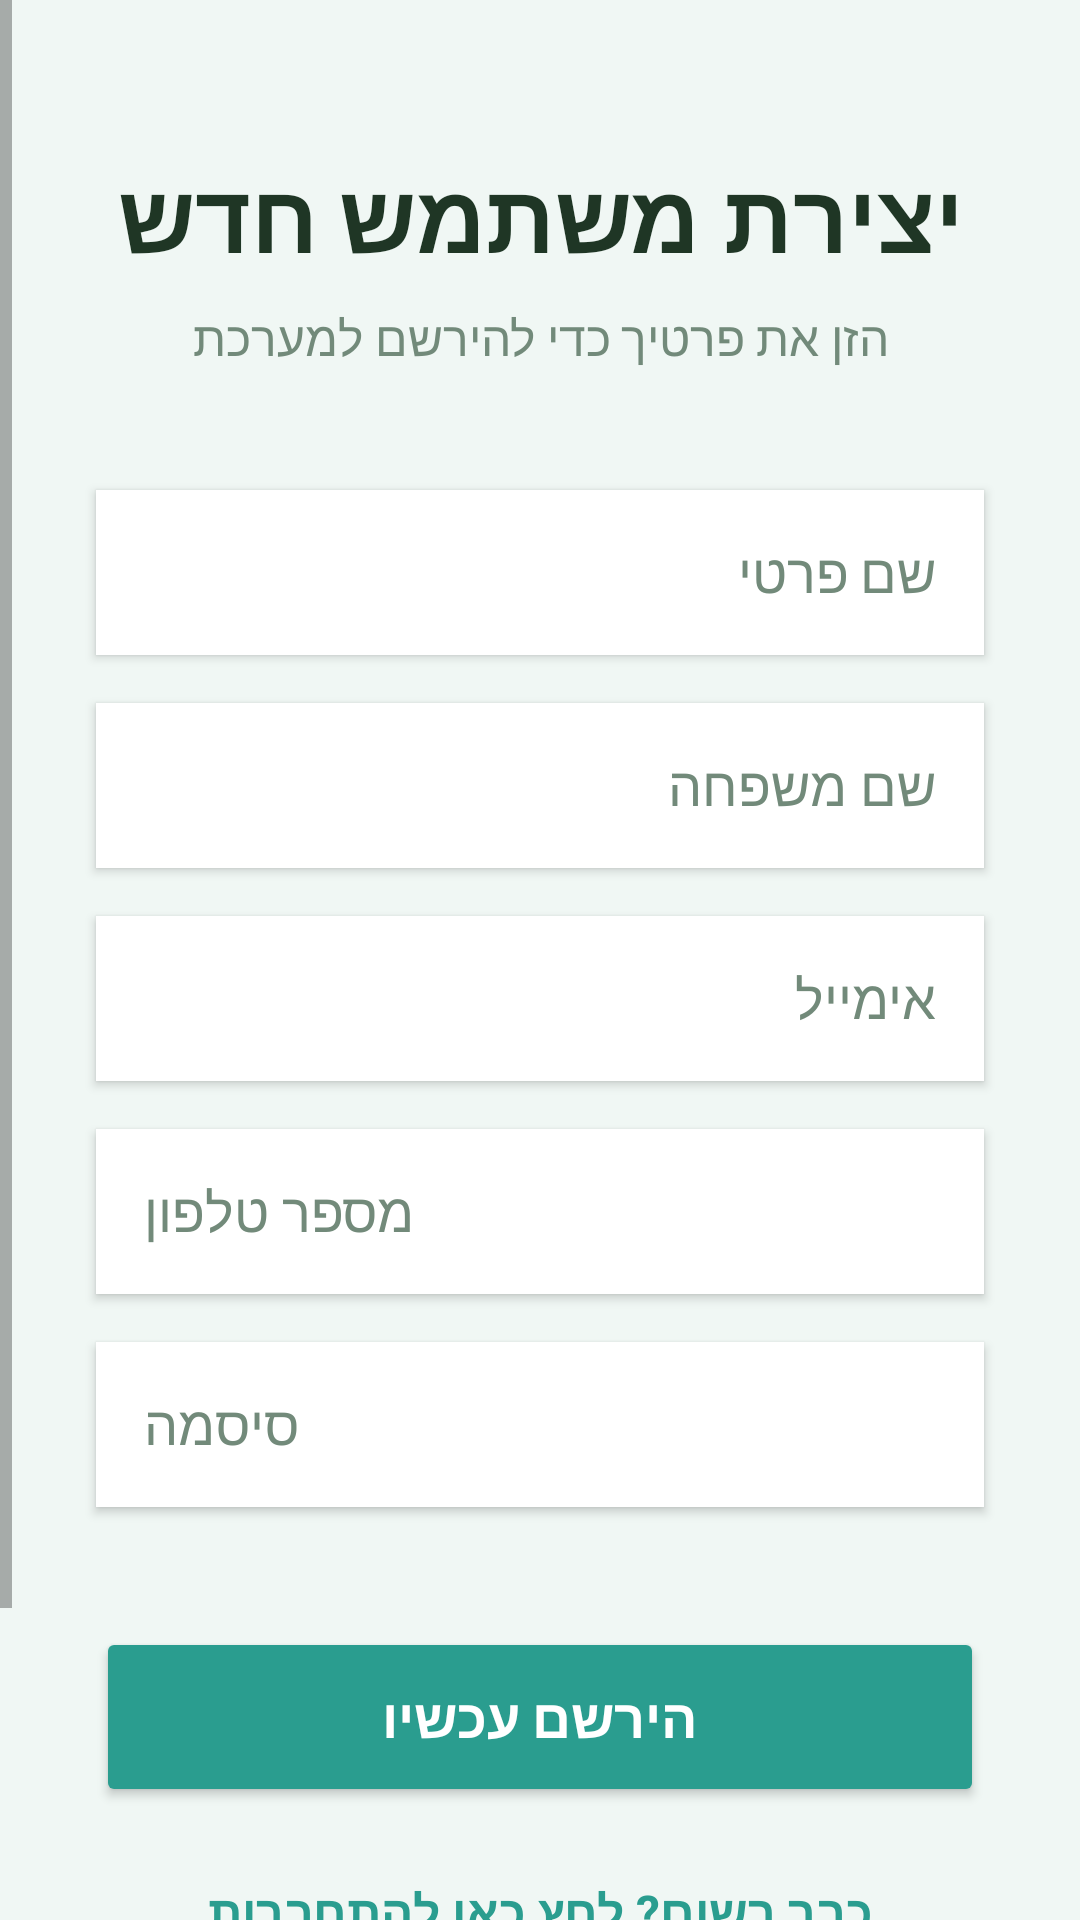

Produce the Android XML layout that renders to this screen, including the resource entries it uses.
<!-- AndroidManifest.xml: application theme Theme.IddoIvanFinalProject -->
<!-- res/layout/activity_signup.xml -->
<?xml version="1.0" encoding="utf-8"?>
<ScrollView xmlns:android="http://schemas.android.com/apk/res/android"
    xmlns:app="http://schemas.android.com/apk/res-auto"
    xmlns:tools="http://schemas.android.com/tools"
    android:layout_width="match_parent"
    android:layout_height="match_parent"
    android:background="#F0F7F4"
    android:layoutDirection="rtl"
    android:fillViewport="true">

    <androidx.constraintlayout.widget.ConstraintLayout
        android:id="@+id/main"
        android:layout_width="match_parent"
        android:layout_height="wrap_content"
        android:paddingBottom="40dp"
        tools:context=".SignupActivity">

        <TextView
            android:id="@+id/tvEnterDetails"
            android:layout_width="wrap_content"
            android:layout_height="wrap_content"
            android:layout_marginTop="50dp"
            android:text="יצירת משתמש חדש"
            android:textColor="#1F3625"
            android:textSize="32sp"
            android:textStyle="bold"
            app:layout_constraintEnd_toEndOf="parent"
            app:layout_constraintStart_toStartOf="parent"
            app:layout_constraintTop_toTopOf="parent" />


        <TextView
            android:id="@+id/tvSubtitle"
            android:layout_width="wrap_content"
            android:layout_height="wrap_content"
            android:layout_marginTop="8dp"
            android:text="הזן את פרטיך כדי להירשם למערכת"
            android:textColor="#728A7A"
            android:textSize="16sp"
            app:layout_constraintEnd_toEndOf="parent"
            app:layout_constraintStart_toStartOf="parent"
            app:layout_constraintTop_toBottomOf="@id/tvEnterDetails" />

        <EditText
            android:id="@+id/fname"
            android:layout_width="0dp"
            android:layout_height="55dp"
            android:layout_marginStart="32dp"
            android:layout_marginTop="40dp"
            android:layout_marginEnd="32dp"
            android:background="#FFFFFF"
            android:elevation="2dp"
            android:hint="שם פרטי"
            android:inputType="textPersonName"
            android:paddingStart="16dp"
            android:paddingEnd="16dp"
            android:textColor="#1F3625"
            android:textColorHint="#728A7A"
            app:layout_constraintEnd_toEndOf="parent"
            app:layout_constraintStart_toStartOf="parent"
            app:layout_constraintTop_toBottomOf="@+id/tvSubtitle" />

        <EditText
            android:id="@+id/lname"
            android:layout_width="0dp"
            android:layout_height="55dp"
            android:layout_marginTop="16dp"
            android:background="#FFFFFF"
            android:elevation="2dp"
            android:hint="שם משפחה"
            android:inputType="textPersonName"
            android:paddingStart="16dp"
            android:paddingEnd="16dp"
            android:textColor="#1F3625"
            android:textColorHint="#728A7A"
            app:layout_constraintEnd_toEndOf="@+id/fname"
            app:layout_constraintStart_toStartOf="@+id/fname"
            app:layout_constraintTop_toBottomOf="@+id/fname" />

        <EditText
            android:id="@+id/email"
            android:layout_width="0dp"
            android:layout_height="55dp"
            android:layout_marginTop="16dp"
            android:background="#FFFFFF"
            android:elevation="2dp"
            android:hint="אימייל"
            android:inputType="textEmailAddress"
            android:paddingStart="16dp"
            android:paddingEnd="16dp"
            android:textColor="#1F3625"
            android:textColorHint="#728A7A"
            app:layout_constraintEnd_toEndOf="@+id/lname"
            app:layout_constraintStart_toStartOf="@+id/lname"
            app:layout_constraintTop_toBottomOf="@+id/lname" />

        <EditText
            android:id="@+id/phNumber"
            android:layout_width="0dp"
            android:layout_height="55dp"
            android:layout_marginTop="16dp"
            android:background="#FFFFFF"
            android:elevation="2dp"
            android:hint="מספר טלפון"
            android:inputType="phone"
            android:paddingStart="16dp"
            android:paddingEnd="16dp"
            android:textColor="#1F3625"
            android:textColorHint="#728A7A"
            app:layout_constraintEnd_toEndOf="@+id/email"
            app:layout_constraintStart_toStartOf="@+id/email"
            app:layout_constraintTop_toBottomOf="@+id/email" />

        <EditText
            android:id="@+id/password"
            android:layout_width="0dp"
            android:layout_height="55dp"
            android:layout_marginTop="16dp"
            android:background="#FFFFFF"
            android:elevation="2dp"
            android:hint="סיסמה"
            android:inputType="textPassword"
            android:paddingStart="16dp"
            android:paddingEnd="16dp"
            android:textColor="#1F3625"
            android:textColorHint="#728A7A"
            app:layout_constraintEnd_toEndOf="@+id/phNumber"
            app:layout_constraintStart_toStartOf="@+id/phNumber"
            app:layout_constraintTop_toBottomOf="@+id/phNumber" />

        <Button
            android:id="@+id/btnSignup"
            android:layout_width="0dp"
            android:layout_height="60dp"
            android:layout_marginTop="40dp"
            android:backgroundTint="#2A9D8F"
            android:text="הירשם עכשיו"
            android:textColor="#FFFFFF"
            android:textSize="18sp"
            android:textStyle="bold"
            app:layout_constraintEnd_toEndOf="@+id/password"
            app:layout_constraintStart_toStartOf="@+id/password"
            app:layout_constraintTop_toBottomOf="@+id/password" />

        <TextView
            android:id="@+id/tvLogin"
            android:layout_width="wrap_content"
            android:layout_height="wrap_content"
            android:layout_marginTop="24dp"
            android:text="כבר רשום? לחץ כאן להתחברות"
            android:textColor="#2A9D8F"
            android:textSize="16sp"
            android:textStyle="bold"
            app:layout_constraintEnd_toEndOf="parent"
            app:layout_constraintStart_toStartOf="parent"
            app:layout_constraintTop_toBottomOf="@+id/btnSignup" />
        <Button
            android:id="@+id/btnBackToMain"
            android:layout_width="0dp"
            android:layout_height="60dp"
            android:layout_marginTop="16dp"
            android:backgroundTint="#E2EDE9"
            android:text="חזור לדף הראשי"
            android:onClick="onClick"
            android:textColor="#2A9D8F"
            android:textSize="16sp"
            android:textStyle="bold"
            app:cornerRadius="12dp"
            app:layout_constraintEnd_toEndOf="@+id/btnSignup"
            app:layout_constraintStart_toStartOf="@+id/btnSignup"
            app:layout_constraintTop_toBottomOf="@+id/tvLogin" />

    </androidx.constraintlayout.widget.ConstraintLayout>
</ScrollView>
<!-- resources referenced by this layout -->
<resources>
  <style name="Theme.IddoIvanFinalProject" parent="Base.Theme.IddoIvanFinalProject" />
  <style name="Base.Theme.IddoIvanFinalProject" parent="Theme.AppCompat.DayNight.NoActionBar">
          
          
      </style>
</resources>
